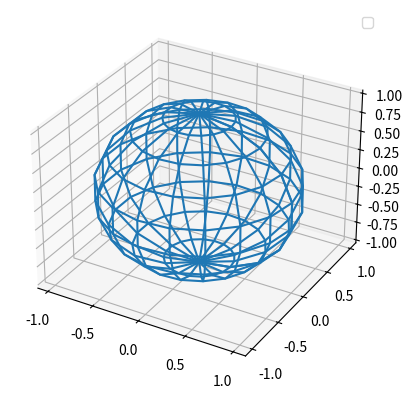

Here is the Python script that generated this plot:
# -*- coding: utf-8 -*-
#Построение каркасного графика
    
import matplotlib.pyplot as plt
from mpl_toolkits.mplot3d import Axes3D
import numpy as np

u, v = np.mgrid[0:2*np.pi:20j, 0:np.pi:10j]
x = np.cos(u)*np.sin(v)
y = np.sin(u)*np.sin(v)
z = np.cos(v)
fig = plt.figure()
ax = fig.add_subplot(111, projection='3d')
ax.plot_wireframe(x, y, z)
ax.legend()